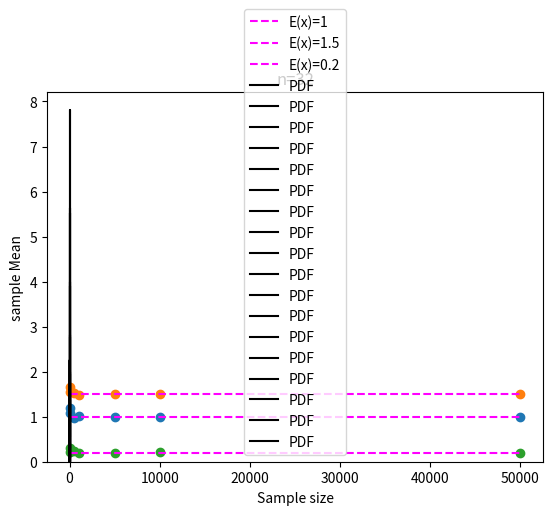

Write the Python code that produced this figure.
#IC252_LAB9
#ROLLNO:B19084
#NAME:SRISHTI GINJALA

from statistics import mean
import matplotlib.pyplot as plt
#Question1
lx=[10, 100, 500, 1000, 5000, 10000, 50000]
#1a)
from scipy.stats import expon
ly=[]
data_10=expon.rvs(scale=1,loc=0,size=10)
mean_10=mean(data_10)
ly.append(mean_10)

data_100=expon.rvs(scale=1,loc=0,size=100)
mean_100=mean(data_100)
ly.append(mean_100)


data_500=expon.rvs(scale=1,loc=0,size=500)
mean_500=mean(data_500)
ly.append(mean_500)


data_1000=expon.rvs(scale=1,loc=0,size=1000)
mean_1000=mean(data_1000)
ly.append(mean_1000)


data_5000=expon.rvs(scale=1,loc=0,size=5000)
mean_5000=mean(data_5000)
ly.append(mean_5000)


data_10000=expon.rvs(scale=1,loc=0,size=10000)
mean_10000=mean(data_10000)
ly.append(mean_10000)

data_50000=expon.rvs(scale=1,loc=0,size=50000)
mean_50000=mean(data_50000)
ly.append(mean_50000)

plt.scatter(lx,ly)
plt.plot(lx,[1,1,1,1,1,1,1],color='magenta',linestyle='dashed',label="E(x)=1")
plt.legend()
plt.title("Exponential Distribution")
plt.xlabel("Sample size")
plt.ylabel("sample Mean")
plt.show()


#1b)
from scipy.stats import uniform
ly=[]
data_10=uniform.rvs(scale=1,loc=1,size=10)
mean_10=mean(data_10)
ly.append(mean_10)

data_100=uniform.rvs(scale=1,loc=1,size=100)
mean_100=mean(data_100)
ly.append(mean_100)


data_500=uniform.rvs(scale=1,loc=1,size=500)
mean_500=mean(data_500)
ly.append(mean_500)


data_1000=uniform.rvs(scale=1,loc=1,size=1000)
mean_1000=mean(data_1000)
ly.append(mean_1000)


data_5000=uniform.rvs(scale=1,loc=1,size=5000)
mean_5000=mean(data_5000)
ly.append(mean_5000)


data_10000=uniform.rvs(scale=1,loc=1,size=10000)
mean_10000=mean(data_10000)
ly.append(mean_10000)

data_50000=uniform.rvs(scale=1,loc=1,size=50000)
mean_50000=mean(data_50000)
ly.append(mean_50000)

plt.scatter(lx,ly)
plt.plot(lx,[1.5,1.5,1.5,1.5,1.5,1.5,1.5],color='magenta',linestyle='dashed',label="E(x)=1.5")
plt.legend()
plt.title("Uniform Distribution")
plt.xlabel("Sample size")
plt.ylabel("sample Mean")
plt.show()


#1c)
from scipy.stats import bernoulli
ly=[]
data_10=bernoulli.rvs(p=0.2,size=10)
mean_10=(sum(data_10)/10)
ly.append(mean_10)

data_100=bernoulli.rvs(p=0.2,size=100)
mean_100=(sum(data_100)/100)
ly.append(mean_100)


data_500=bernoulli.rvs(p=0.2,size=500)
mean_500=(sum(data_500)/500)
ly.append(mean_500)


data_1000=bernoulli.rvs(p=0.2,size=1000)
mean_1000=(sum(data_1000)/1000)
ly.append(mean_1000)


data_5000=bernoulli.rvs(p=0.2,size=5000)
mean_5000=(sum(data_5000)/5000)
ly.append(mean_5000)


data_10000=bernoulli.rvs(p=0.2,size=10000)
mean_10000=(sum(data_10000)/10000)
ly.append(mean_10000)

data_50000=bernoulli.rvs(p=0.2,size=50000)
mean_50000=(sum(data_50000)/50000)
ly.append(mean_50000)

plt.scatter(lx,ly)
plt.plot(lx,[0.2,0.2,0.2,0.2,0.2,0.2,0.2],color='magenta',linestyle='dashed',label="E(x)=0.2")
plt.legend()
plt.title("Bernoulli Distribution")
plt.xlabel("Sample size")
plt.ylabel("sample Mean")
plt.show()
print("From the above plots we can conclude that as the sample size increases,sample mean is approximately the Expectation of the respective distribution.Hence WLLN is verified\n")

#-----------------------------------------------------------------------------------------------------------------------

#Question2
import numpy as np
from scipy.stats import norm
def plotexp(l,n):
    freq,bins=np.histogram(l,bins=100)
    bin_centers=0.5*(bins[1:]+bins[:-1])
    probs=freq/10000
    pdf=norm.pdf(bin_centers,1,1/(n**0.5))
    plt.title("n=%d"%n)
    plt.bar(bin_centers,probs,1/25,color='pink')
    plt.show()
    plt.title("n=%d"%n)
    plt.plot(bin_centers,pdf,label="PDF",color='black')
    plt.legend()
    plt.show()
#2a)
exp=np.random.exponential(scale=1,size=(10000,1))
l=[]
for i in range(10000):
    l.append(mean(exp[i]))
plotexp(l,1)
#n=2
exp=np.random.exponential(scale=1,size=(10000,2))
l=[]
for i in range(10000):
    l.append(mean(exp[i]))
plotexp(l,2)

#n=4
exp=np.random.exponential(scale=1,size=(10000,4))
l=[]
for i in range(10000):
    l.append(mean(exp[i]))
plotexp(l,4)

#n=8
exp=np.random.exponential(scale=1,size=(10000,8))
l=[]
for i in range(10000):
    l.append(mean(exp[i]))
plotexp(l,8)

#n=16
exp=np.random.exponential(scale=1,size=(10000,16))
l=[]
for i in range(10000):
    l.append(mean(exp[i]))
plotexp(l,16)

#n=32
exp=np.random.exponential(scale=1,size=(10000,32))
l=[]
for i in range(10000):
    l.append(mean(exp[i]))
plotexp(l,32)
print("Hence as the value of n increases,the distribution nears normal distribution\n")

def plotuni(l,n):
    freq,bins=np.histogram(l,bins=100)
    bin_centers=0.5*(bins[1:]+bins[:-1])
    probs=freq/10000
    pdf=norm.pdf(bin_centers,1.5,1/((12*n)**0.5))
    plt.title("n=%d"%n)
    plt.bar(bin_centers,probs,1/25,color='pink')
    plt.show()
    plt.title("n=%d"%n)
    plt.plot(bin_centers,pdf,label="PDF",color='black')
    plt.legend()
    plt.show()
#2b)
uni=np.random.uniform(low=1,high=2,size=(10000,1))
l=[]
for i in range(10000):
    l.append(mean(uni[i]))
plotuni(l,1)

#n=2
uni=np.random.uniform(low=1,high=2,size=(10000,2))
l=[]
for i in range(10000):
    l.append(mean(uni[i]))
plotuni(l,2)
 
#n=4
uni=np.random.uniform(low=1,high=2,size=(10000,4))
l=[]
for i in range(10000):
    l.append(mean(uni[i]))
plotuni(l,4)

#n=8
uni=np.random.uniform(low=1,high=2,size=(10000,8))
l=[]
for i in range(10000):
    l.append(mean(uni[i]))
plotuni(l,8)

#n=16
uni=np.random.uniform(low=1,high=2,size=(10000,16))
l=[]
for i in range(10000):
    l.append(mean(uni[i]))
plotuni(l,16)

#n=32
uni=np.random.uniform(low=1,high=2,size=(10000,32))
l=[]
for i in range(10000):
    l.append(mean(uni[i]))
plotuni(l,32)
print("Hence as the value of n increases,the distribution nears normal distribution\n")

def plotber(l,n):
    freq,bins=np.histogram(l,bins=100)
    bin_centers=0.5*(bins[1:]+bins[:-1])
    probs=freq/10000
    pdf=norm.pdf(bin_centers,0.2,0.4/(n**0.5))
    plt.title("n=%d"%n)
    plt.bar(bin_centers,probs,1/25,color='pink')
    plt.show()
    plt.title("n=%d"%n)
    plt.plot(bin_centers,pdf,label="PDF",color='black')
    plt.legend()
    plt.show()
#2c)
ber=np.random.binomial(n=1,p=0.2,size=(10000,1))
l=[]
for i in range(10000):
    l.append(sum(ber[i]))
plotber(l,1) 

#n=2
ber=np.random.binomial(n=1,p=0.2,size=(10000,2))
l=[]
for i in range(10000):
    l.append(sum(ber[i])/2)
plotber(l,2) 

#n=4
ber=np.random.binomial(n=1,p=0.2,size=(10000,4))
l=[]
for i in range(10000):
    l.append(sum(ber[i])/4)
plotber(l,4) 

#n=8
ber=np.random.binomial(n=1,p=0.2,size=(10000,8))
l=[]
for i in range(10000):
    l.append(sum(ber[i])/8)
plotber(l,8) 
 
#n=16
ber=np.random.binomial(n=1,p=0.2,size=(10000,16))
l=[]
for i in range(10000):
    l.append(sum(ber[i])/16)
plotber(l,16) 

#n=32
ber=np.random.binomial(n=1,p=0.2,size=(10000,32))
l=[]
for i in range(10000):
    l.append(sum(ber[i])/32)
plotber(l,32) 
 
print("Hence as the value of n increases,the distribution nears normal distribution.Hence CLT is verified.\n")
#################################################
##THANK YOU



